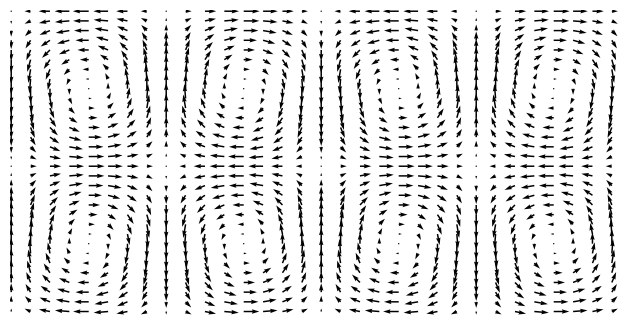
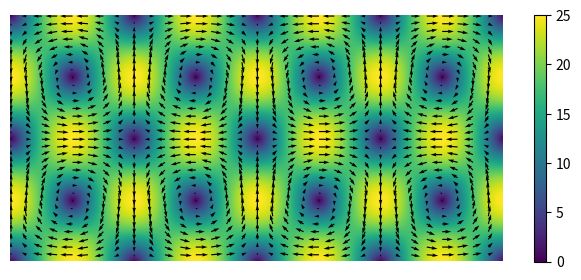
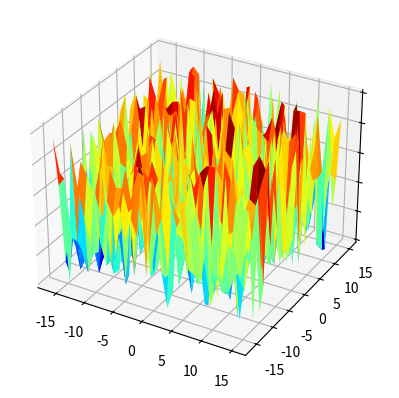

Write the Python code that produced these figures, in order.
import numpy as np
import matplotlib.pyplot as plt  
from mpl_toolkits.mplot3d import Axes3D


def plot_field(x,y,u,v,bkg=None,cmap=None,figsize=(8,6)):
    assert len(x.shape) == 2, "the 2D data is required"
    def auto_step(x):
        sz = x.shape
        dx,dy=sz[0]//33+1, sz[1]//33+1
        return dx,dy
    
    fig=plt.figure(figsize=figsize)
    if bkg is not None:
        plt.imshow(bkg, cmap=cmap)
        plt.colorbar()
    else:
        plt.imshow(x*0+1,cmap="gray",vmax=1.0,vmin=0.0)

    dx,dy = auto_step(x)
    plt.quiver(y[::dx, ::dy], x[::dx, ::dy], v[::dx, ::dy], -u[::dx, ::dy])
    plt.axis('off')
    return fig
    
    
def plot_correlation_map(r, cmap='jet',figsize=None):
    r_sz = r.shape
    x, y = np.meshgrid(np.arange(r_sz[0]), np.arange(r_sz[1]),indexing="ij")
    x, y = x-r_sz[0]//2, y- r_sz[1]//2

    fig = plt.figure(figsize=figsize)
    ax=fig.add_subplot(111,projection='3d')
    ax.plot_surface(x[:],y[:],r[:], cmap=cmap)
    ax.set_zticklabels([])
    return fig

def test():
    sz = [128,256]
    v_max, lambx, lamby=25, 128, 128

    x,y = np.meshgrid(np.arange(sz[0]), np.arange(sz[1]), indexing="ij")
    u =  v_max*np.sin(2*np.pi*x/lambx)*np.cos(2*np.pi*y/lamby)
    v = -v_max*np.cos(2*np.pi*x/lambx)*np.sin(2*np.pi*y/lamby)
    amp = np.sqrt(u**2+v**2)

    fig = plot_field(x,y,u,v)
    plt.savefig("temp1.pdf")
    fig = plot_field(x,y,u,v,bkg=amp,cmap=None,figsize=(8,3.2))
    plt.savefig("temp2.pdf")

    test_correlation_data  = np.random.rand(32,32)
    fig = plot_correlation_map(test_correlation_data)
    plt.show()

if __name__ == "__main__":
    test() 
    pass
